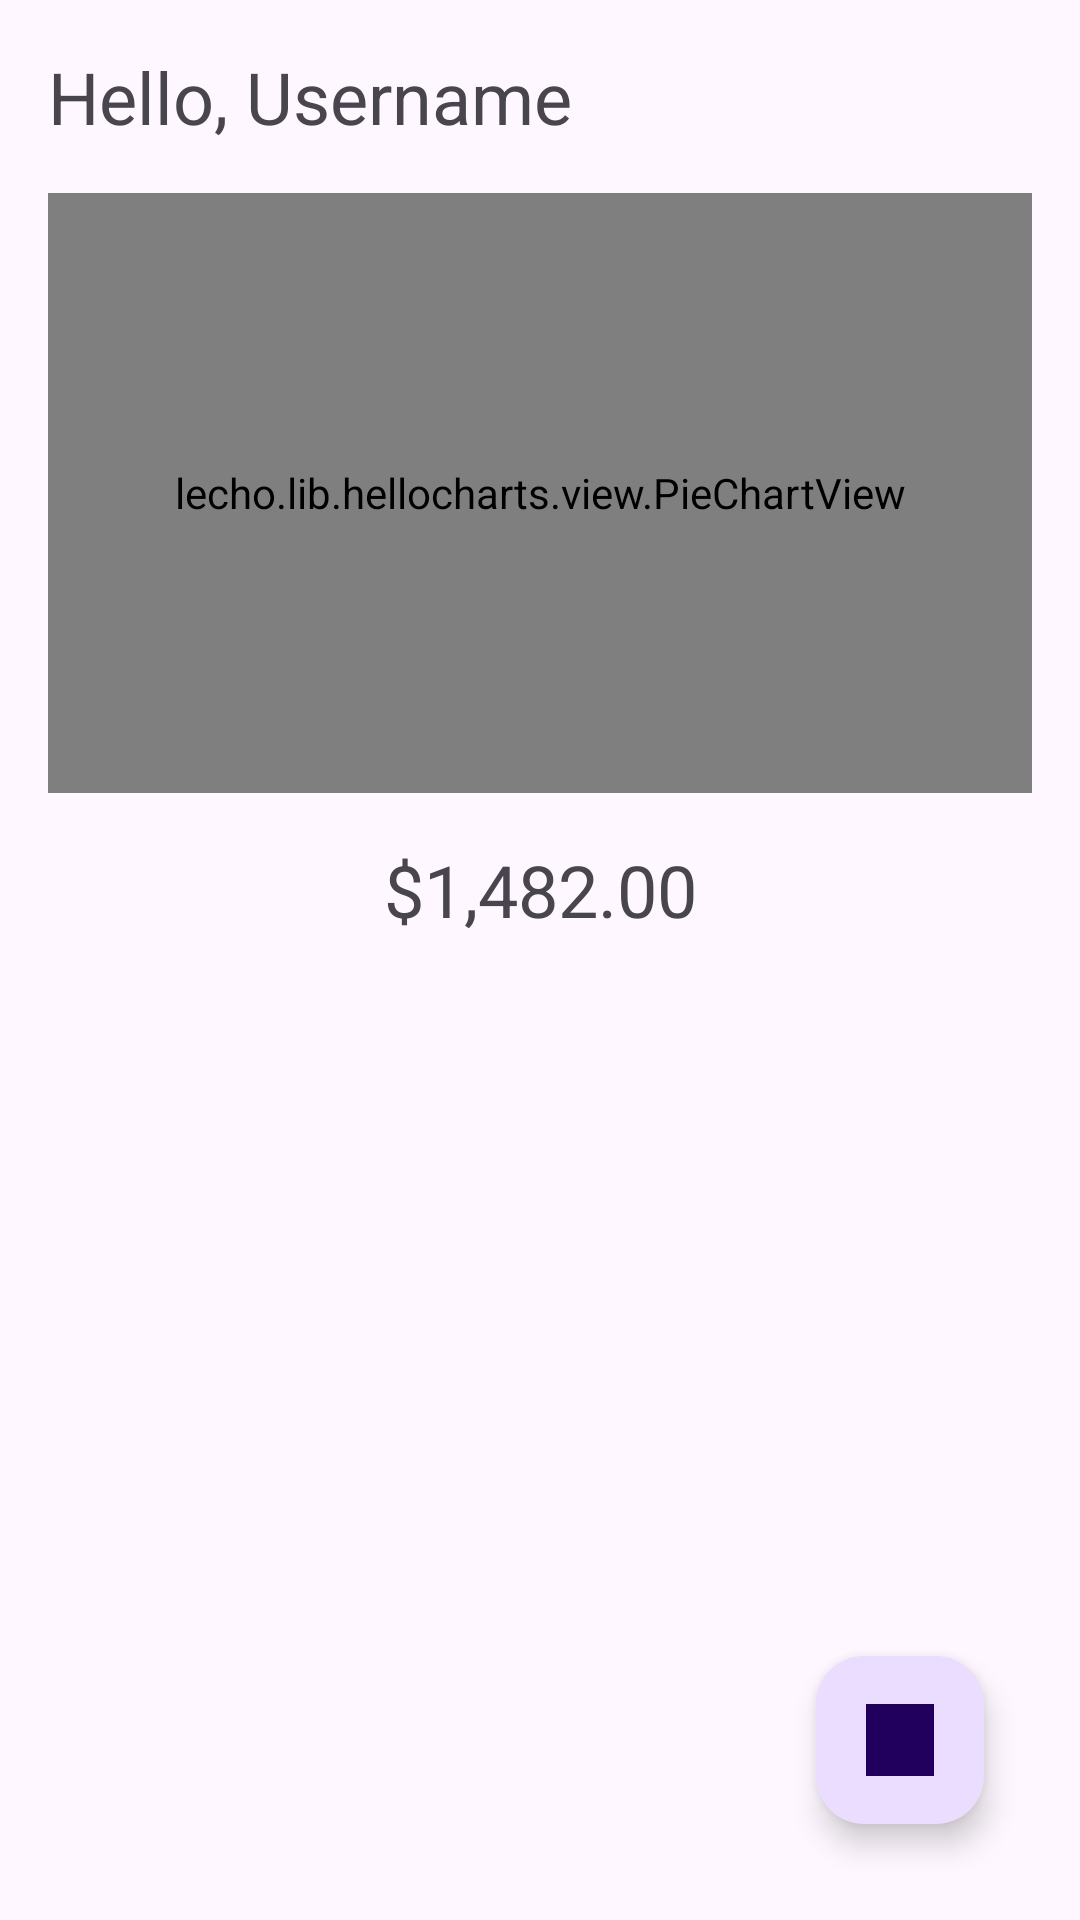

Android layout source for this screen:
<!-- AndroidManifest.xml: application theme Theme.Student_Stash_Project -->
<!-- res/layout/activity_expenses.xml -->
<?xml version="1.0" encoding="utf-8"?>
<androidx.constraintlayout.widget.ConstraintLayout xmlns:android="http://schemas.android.com/apk/res/android"
    xmlns:app="http://schemas.android.com/apk/res-auto"
    xmlns:tools="http://schemas.android.com/tools"
    android:layout_width="match_parent"
    android:layout_height="match_parent"
    tools:context=".ExpensesActivity"
    android:padding="16dp">

    <TextView
        android:id="@+id/greetingText"
        android:layout_width="0dp"
        android:layout_height="wrap_content"
        android:text="Hello, Username"
        android:textSize="24sp"
        app:layout_constraintTop_toTopOf="parent"
        app:layout_constraintStart_toStartOf="parent"
        app:layout_constraintEnd_toEndOf="parent" />

    <lecho.lib.hellocharts.view.PieChartView
        android:id="@+id/chart"
        android:layout_width="0dp"
        android:layout_height="200dp"
        app:layout_constraintTop_toBottomOf="@id/greetingText"
        app:layout_constraintStart_toStartOf="parent"
        app:layout_constraintEnd_toEndOf="parent"
        android:layout_marginTop="16dp" />

    <TextView
        android:id="@+id/totalExpensesText"
        android:layout_width="0dp"
        android:layout_height="wrap_content"
        android:text="$1,482.00"
        android:textSize="24sp"
        android:textAlignment="center"
        app:layout_constraintTop_toBottomOf="@id/chart"
        app:layout_constraintStart_toStartOf="parent"
        app:layout_constraintEnd_toEndOf="parent"
        android:layout_marginTop="16dp"/>

    <androidx.recyclerview.widget.RecyclerView
        android:id="@+id/expensesList"
        android:layout_width="0dp"
        android:layout_height="0dp"
        app:layout_constraintTop_toBottomOf="@id/totalExpensesText"
        app:layout_constraintStart_toStartOf="parent"
        app:layout_constraintEnd_toEndOf="parent"
        app:layout_constraintBottom_toBottomOf="parent"
        android:layout_marginTop="16dp"/>

    <com.google.android.material.floatingactionbutton.FloatingActionButton
        android:id="@+id/fabBackButton"
        android:layout_width="wrap_content"
        android:layout_height="wrap_content"
        android:src="@drawable/ic_back_arrow"
        android:contentDescription="@string/back_button"
        app:fabSize="mini"
        app:layout_constraintEnd_toEndOf="parent"
        app:layout_constraintBottom_toBottomOf="parent"
        android:layout_marginEnd="16dp"
        android:layout_marginBottom="16dp" />




</androidx.constraintlayout.widget.ConstraintLayout>
<!-- resources referenced by this layout -->
<resources>
  <!-- drawable ic_back_arrow: jpg bitmap (drawable, 99979 bytes) -->
  <string name="back_button">Back Button</string>
  <style name="Theme.Student_Stash_Project" parent="Base.Theme.Student_Stash_Project" />
  <style name="Base.Theme.Student_Stash_Project" parent="Theme.Material3.DayNight.NoActionBar">
          
          
      </style>
</resources>
